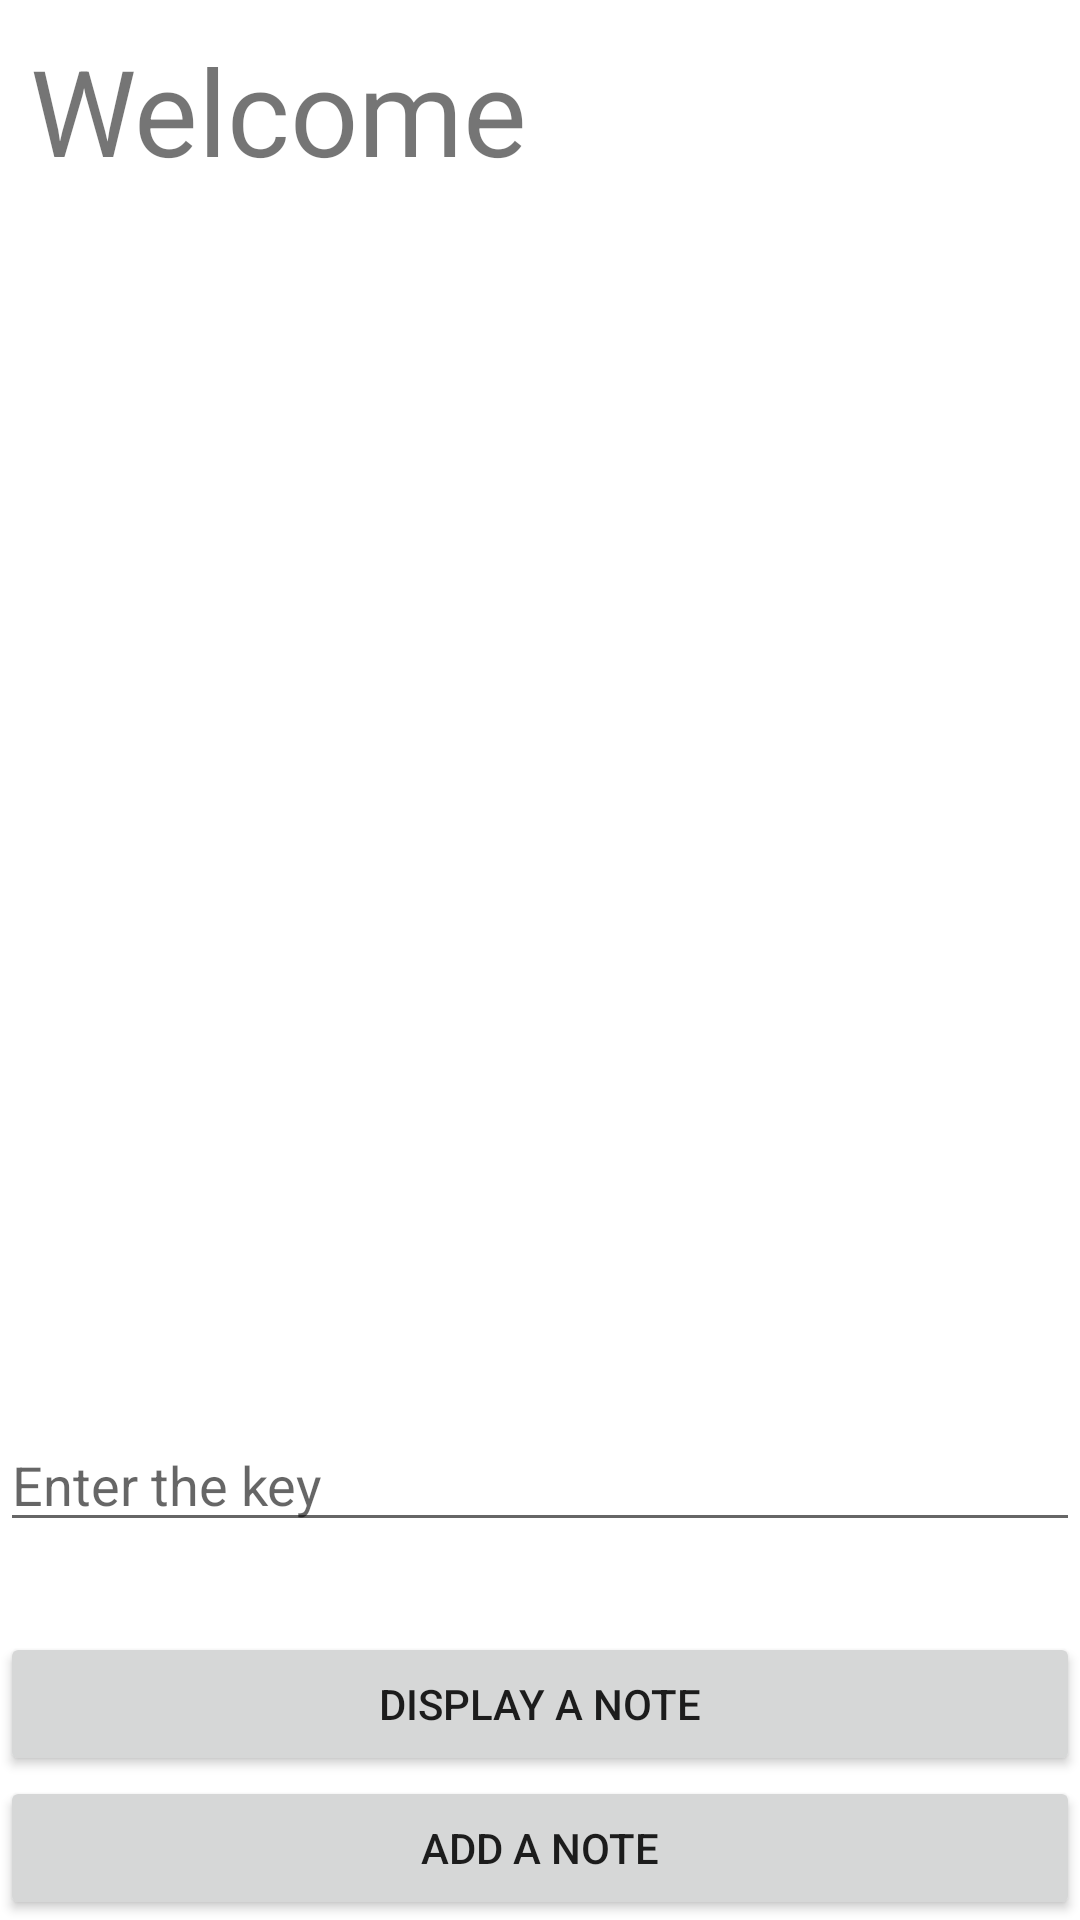

Here is an Android app screen rendered from its layout file. Give the layout XML and the strings, colors and styles it references.
<!-- AndroidManifest.xml: application theme Theme.Lession_mydela -->
<!-- res/layout/activity_main.xml -->
<?xml version="1.0" encoding="utf-8"?>
<androidx.constraintlayout.widget.ConstraintLayout xmlns:android="http://schemas.android.com/apk/res/android"
    xmlns:app="http://schemas.android.com/apk/res-auto"
    xmlns:tools="http://schemas.android.com/tools"
    android:layout_width="match_parent"
    android:layout_height="match_parent"
    tools:context=".MainActivity">


    <ScrollView
        app:layout_constraintTop_toTopOf="parent"
        app:layout_constraintStart_toStartOf="parent"
        android:layout_width="match_parent"
        android:layout_height="400dp">
        <TextView
            android:id="@+id/text"
            android:text="Welcome"
            android:textSize="40sp"
            app:layout_constraintTop_toTopOf="parent"
            android:layout_marginEnd="10dp"
            android:layout_marginStart="10dp"
            android:layout_marginTop="10dp"
            android:layout_width="match_parent"
            android:layout_height="match_parent"/>

    </ScrollView>






<EditText
    android:id="@+id/enterText"
    android:layout_width="match_parent"
    android:layout_height="wrap_content"
    android:minWidth="300dp"
    android:hint="Enter the key"
    android:layout_marginBottom="30dp"
    app:layout_constraintEnd_toEndOf="parent"
    app:layout_constraintBottom_toTopOf="@+id/btnOk"/>


    <androidx.appcompat.widget.AppCompatButton
        android:id="@+id/btnOk"
        android:text="@string/button_name"
        app:layout_constraintBottom_toTopOf="@+id/btnAdd"
        android:layout_width="match_parent"
        android:layout_height="wrap_content"
        />

    <Button
        android:id="@+id/btnAdd"
        android:text="add a note"
        android:layout_width="match_parent"
        android:layout_height="wrap_content"
        app:layout_constraintBottom_toBottomOf="parent"
        />




    </androidx.constraintlayout.widget.ConstraintLayout>
<!-- resources referenced by this layout -->
<resources>
  <string name="button_name">Display a note</string>
  <style name="Theme.Lession_mydela" parent="Theme.MaterialComponents.DayNight.DarkActionBar">
          
          <item name="colorPrimary">@color/purple_500</item>
          <item name="colorPrimaryVariant">@color/purple_700</item>
          <item name="colorOnPrimary">@color/white</item>
          
          <item name="colorSecondary">@color/teal_200</item>
          <item name="colorSecondaryVariant">@color/teal_700</item>
          <item name="colorOnSecondary">@color/black</item>
          
          <item name="android:statusBarColor">?attr/colorPrimaryVariant</item>
          
      </style>
  <!-- not gathered from this repository: default colours our renderer supplied (Android Studio template values) -->
  <color name="purple_500">#FF6200EE</color>
  <color name="purple_700">#FF3700B3</color>
  <color name="teal_200">#FF03DAC5</color>
  <color name="teal_700">#FF018786</color>
  <color name="black">#FF000000</color>
  <color name="white">#FFFFFFFF</color>
</resources>
